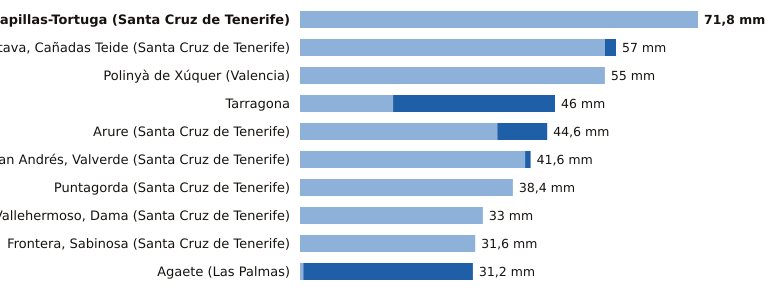

Source data for this figure (header and first rows):
estacion, provincia, indicativo, mm_6_dias_anteriores, mm_hoy, mm_7_dias, horas_de_hoy
Tacoron-Lapillas-Tortuga, Santa Cruz de Tenerife, C919K, 71.8, 0.0, 71.8, 5
La Orotava, Cañadas Teide, Santa Cruz de Tenerife, C406G, 55.0, 2.0, 57.0, 8
Polinyà de Xúquer, Valencia, 8325X, 55.0, 0.0, 55.0, 9
Tarragona, Tarragona, 0042Y, 16.8, 29.2, 46.0, 7
Arure, Santa Cruz de Tenerife, C316I, 35.6, 9.0, 44.6, 8
San Andrés, Valverde, Santa Cruz de Tenerife, C925F, 40.6, 1.0, 41.6, 6
Puntagorda, Santa Cruz de Tenerife, C117A, 38.4, 0.0, 38.4, 9
Vallehermoso, Dama, Santa Cruz de Tenerife, C319W, 33.0, 0.0, 33.0, 8
Frontera, Sabinosa, Santa Cruz de Tenerife, C939T, 31.6, 0.0, 31.6, 7
Agaete, Las Palmas, C619X, 0.6, 30.6, 31.2, 8
